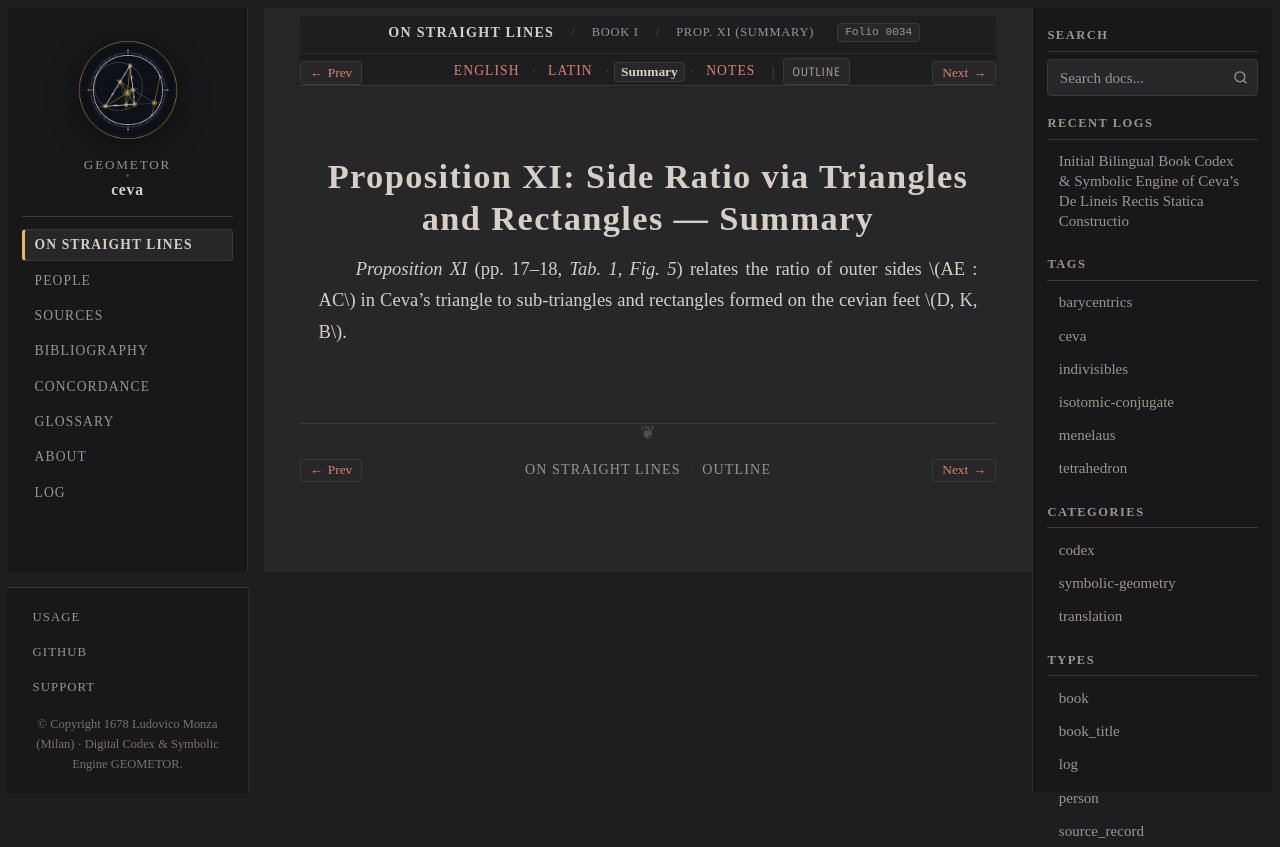

repository: geometor/ceva · page: de_lineis_rectis/liber_primus/prop_11/summary.html · generator: sphinx

:layout: book
:order: 12
:canonical_id: liber_primus_prop_11
:breadcrumb_title: Prop. XI (Summary)
:folio: 0034
:tracks: English: index | Latin: la | Summary: summary | Notes: notes

.. _liber-primus-prop-11-summary:

Proposition XI: Side Ratio via Triangles and Rectangles — Summary
=================================================================

.. folio:: 0034
   :page: p. 17

*Proposition XI* (pp. 17–18, `Tab. 1, Fig. 5`) relates the ratio of outer sides :math:`AE : AC` in Ceva's triangle to sub-triangles and rectangles formed on the cevian feet :math:`D, K, B`.
